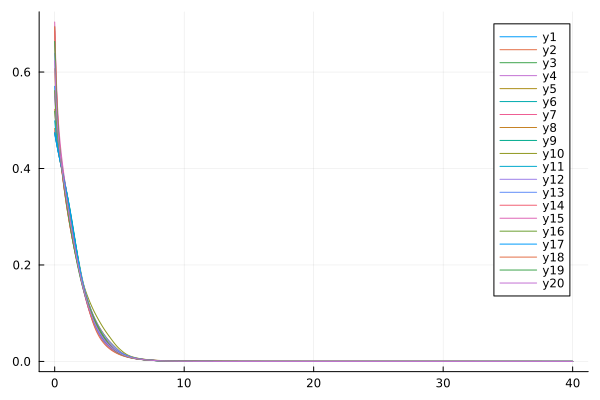

Data behind this chart, as committed beside it:
flowtime, sM2R1, sM2R2, sM2R3, sM2R4, sM2R5, sM2R6, sM2R7, sM2R8, sM2R9, sM2R10, sM2R11, sM2R12, sM2R13, sM2R14, sM2R15, sM2R16, sM2R17, sM2R18, sM2R19, sM2R20
0.0, 0.5704, 0.5228, 0.5186, 0.5578, 0.483, 0.4725, 0.4782, 0.6071, 0.4745, 0.6949, 0.4989, 0.5505, 0.639, 0.685, 0.7038, 0.5615, 0.4735, 0.6931, 0.6634, 0.6233
0.1, 0.5177, 0.4865, 0.4867, 0.5089, 0.4634, 0.4578, 0.4613, 0.5375, 0.4593, 0.5905, 0.4737, 0.506, 0.5608, 0.5844, 0.6029, 0.5099, 0.4583, 0.5887, 0.5713, 0.5465
0.2, 0.4817, 0.4601, 0.4631, 0.4754, 0.4468, 0.4439, 0.4461, 0.4918, 0.4452, 0.5223, 0.454, 0.4747, 0.5092, 0.5184, 0.537, 0.4748, 0.4441, 0.5211, 0.511, 0.4963
0.3, 0.455, 0.4391, 0.444, 0.4503, 0.4318, 0.4305, 0.432, 0.4592, 0.4317, 0.475, 0.4373, 0.4506, 0.4726, 0.4721, 0.4918, 0.4489, 0.4305, 0.4744, 0.4687, 0.4611
0.4, 0.4334, 0.4211, 0.4276, 0.4298, 0.4177, 0.4176, 0.4185, 0.4339, 0.4187, 0.4396, 0.4222, 0.4306, 0.4445, 0.4372, 0.4585, 0.428, 0.4174, 0.4395, 0.4367, 0.4342
0.5, 0.4147, 0.4047, 0.4125, 0.412, 0.4041, 0.4049, 0.4054, 0.4126, 0.4059, 0.4112, 0.4081, 0.4128, 0.4212, 0.4089, 0.4321, 0.4099, 0.4046, 0.4113, 0.4105, 0.4119
0.6, 0.3975, 0.3891, 0.3981, 0.3954, 0.3907, 0.3923, 0.3924, 0.3936, 0.3932, 0.387, 0.3944, 0.3961, 0.4005, 0.3847, 0.4097, 0.3933, 0.3918, 0.387, 0.3878, 0.3922
0.7, 0.3809, 0.3736, 0.3839, 0.3794, 0.3772, 0.3796, 0.3794, 0.3758, 0.3806, 0.3656, 0.3808, 0.3798, 0.3811, 0.3631, 0.3895, 0.3773, 0.3791, 0.3652, 0.3673, 0.3739
0.8, 0.3647, 0.3579, 0.3696, 0.3634, 0.3633, 0.3669, 0.366, 0.3588, 0.3677, 0.346, 0.3671, 0.3635, 0.3626, 0.3436, 0.3706, 0.3613, 0.3661, 0.3451, 0.3482, 0.3563
0.9, 0.3484, 0.3418, 0.355, 0.3472, 0.3488, 0.3539, 0.3521, 0.3421, 0.3546, 0.3277, 0.3529, 0.347, 0.3447, 0.3256, 0.3522, 0.3451, 0.3529, 0.3265, 0.3302, 0.3393
1.0, 0.332, 0.3254, 0.3398, 0.3305, 0.3336, 0.3406, 0.3374, 0.3258, 0.341, 0.3105, 0.3382, 0.3303, 0.3273, 0.3087, 0.334, 0.3286, 0.3391, 0.3091, 0.3129, 0.3227
1.1, 0.3154, 0.3088, 0.3242, 0.3135, 0.3176, 0.3267, 0.3217, 0.3096, 0.3267, 0.2941, 0.323, 0.3138, 0.3104, 0.2927, 0.3159, 0.3119, 0.3246, 0.2928, 0.2962, 0.3065
1.2, 0.2987, 0.2923, 0.3085, 0.2963, 0.3012, 0.3123, 0.3052, 0.2936, 0.3115, 0.2786, 0.3075, 0.2976, 0.2939, 0.2775, 0.2977, 0.2953, 0.3091, 0.2773, 0.28, 0.2905
1.3, 0.2823, 0.2761, 0.2927, 0.2789, 0.2846, 0.2972, 0.2884, 0.2779, 0.2954, 0.2638, 0.2918, 0.2818, 0.2778, 0.2629, 0.2796, 0.279, 0.2928, 0.2625, 0.2644, 0.2748
1.4, 0.2662, 0.2604, 0.277, 0.2618, 0.268, 0.2813, 0.2717, 0.2625, 0.2787, 0.2497, 0.2758, 0.2665, 0.2622, 0.2489, 0.2618, 0.263, 0.2759, 0.2484, 0.2493, 0.2593
1.5, 0.2506, 0.2451, 0.2615, 0.2452, 0.2516, 0.2646, 0.2551, 0.2475, 0.262, 0.2364, 0.2598, 0.2517, 0.2472, 0.2354, 0.2446, 0.2474, 0.259, 0.2349, 0.2347, 0.2441
1.6, 0.2354, 0.2304, 0.2462, 0.2294, 0.2356, 0.2476, 0.2389, 0.233, 0.2456, 0.2237, 0.2439, 0.2373, 0.2329, 0.2224, 0.2284, 0.2323, 0.2425, 0.2219, 0.2207, 0.2293
1.7, 0.2209, 0.2163, 0.2311, 0.2146, 0.2201, 0.2308, 0.2231, 0.219, 0.2296, 0.2118, 0.2283, 0.2234, 0.2192, 0.2099, 0.2132, 0.2178, 0.2264, 0.2093, 0.2073, 0.2148
1.8, 0.207, 0.2028, 0.2164, 0.2006, 0.2053, 0.2145, 0.2081, 0.2057, 0.214, 0.2006, 0.2131, 0.21, 0.2062, 0.1977, 0.199, 0.2041, 0.2108, 0.197, 0.1946, 0.201
1.9, 0.1937, 0.1899, 0.2021, 0.1875, 0.1912, 0.1989, 0.1938, 0.193, 0.199, 0.1899, 0.1985, 0.197, 0.1938, 0.186, 0.1857, 0.1911, 0.1959, 0.1852, 0.1824, 0.1878
2.0, 0.1811, 0.1776, 0.1884, 0.1751, 0.178, 0.1842, 0.1804, 0.181, 0.1847, 0.18, 0.1846, 0.1845, 0.1821, 0.1748, 0.1732, 0.1789, 0.1818, 0.1737, 0.1709, 0.1754
2.1, 0.1692, 0.166, 0.1754, 0.1633, 0.1655, 0.1702, 0.1679, 0.1697, 0.1712, 0.1705, 0.1714, 0.1725, 0.1709, 0.164, 0.1613, 0.1674, 0.1686, 0.1625, 0.1601, 0.1637
2.2, 0.158, 0.1549, 0.1631, 0.1521, 0.1539, 0.1571, 0.1562, 0.159, 0.1584, 0.1617, 0.1591, 0.161, 0.1603, 0.1537, 0.15, 0.1567, 0.1561, 0.1517, 0.15, 0.1527
2.3, 0.1474, 0.1445, 0.1516, 0.1413, 0.143, 0.1449, 0.1454, 0.1489, 0.1465, 0.1533, 0.1474, 0.1501, 0.1503, 0.144, 0.1392, 0.1467, 0.1446, 0.1411, 0.1405, 0.1423
2.4, 0.1375, 0.1348, 0.1408, 0.1309, 0.1328, 0.1336, 0.1353, 0.1394, 0.1355, 0.1454, 0.1365, 0.1397, 0.1408, 0.1347, 0.129, 0.1373, 0.1338, 0.1307, 0.1316, 0.1326
2.5, 0.1281, 0.1256, 0.1309, 0.1209, 0.1233, 0.123, 0.126, 0.1306, 0.1253, 0.1379, 0.1263, 0.13, 0.1319, 0.1259, 0.1193, 0.1285, 0.1238, 0.1206, 0.1233, 0.1234
2.6, 0.1193, 0.117, 0.1217, 0.1114, 0.1145, 0.1133, 0.1174, 0.1223, 0.1158, 0.1309, 0.1167, 0.1209, 0.1235, 0.1176, 0.1103, 0.1203, 0.1146, 0.1109, 0.1155, 0.1148
2.7, 0.1111, 0.109, 0.1131, 0.1024, 0.1062, 0.1043, 0.1094, 0.1145, 0.1071, 0.1242, 0.1078, 0.1124, 0.1156, 0.1096, 0.102, 0.1126, 0.1061, 0.1017, 0.1081, 0.1067
2.8, 0.1034, 0.1015, 0.1052, 0.09396, 0.09857, 0.096, 0.1019, 0.1073, 0.09912, 0.1179, 0.09949, 0.1044, 0.1081, 0.1022, 0.09419, 0.1053, 0.09816, 0.09304, 0.1012, 0.09909
2.9, 0.09611, 0.0946, 0.09788, 0.08613, 0.09147, 0.08835, 0.09491, 0.1006, 0.09175, 0.1119, 0.09176, 0.09705, 0.1012, 0.09513, 0.08698, 0.09855, 0.09083, 0.08481, 0.09469, 0.09197
3.0, 0.08931, 0.08814, 0.09107, 0.0789, 0.08488, 0.08131, 0.08841, 0.09435, 0.08497, 0.1062, 0.08459, 0.09019, 0.09467, 0.08853, 0.0803, 0.09219, 0.08403, 0.07711, 0.08851, 0.0853
3.1, 0.08292, 0.08215, 0.08473, 0.07227, 0.07879, 0.07481, 0.08232, 0.08853, 0.07872, 0.1008, 0.07796, 0.08383, 0.08857, 0.08232, 0.07412, 0.0862, 0.07771, 0.07006, 0.08265, 0.07908
3.2, 0.07693, 0.07661, 0.07882, 0.06622, 0.07316, 0.06882, 0.07662, 0.0831, 0.07298, 0.09557, 0.07185, 0.07794, 0.08287, 0.07643, 0.0684, 0.08054, 0.07186, 0.06371, 0.07709, 0.07328
3.3, 0.07131, 0.07147, 0.07331, 0.06071, 0.06796, 0.06329, 0.07128, 0.07802, 0.06769, 0.09057, 0.06622, 0.07248, 0.07754, 0.07081, 0.06311, 0.07518, 0.06643, 0.05805, 0.07185, 0.06788
3.4, 0.06605, 0.06672, 0.06816, 0.0557, 0.06317, 0.05818, 0.06629, 0.07326, 0.06281, 0.08574, 0.06106, 0.06741, 0.07255, 0.0654, 0.05822, 0.07005, 0.06139, 0.05301, 0.06692, 0.06286
3.5, 0.06111, 0.06233, 0.06334, 0.05114, 0.05874, 0.05346, 0.06162, 0.06875, 0.05831, 0.08104, 0.05631, 0.06271, 0.06788, 0.06019, 0.0537, 0.06513, 0.05674, 0.04849, 0.06228, 0.0582
3.6, 0.05649, 0.05827, 0.05884, 0.047, 0.05466, 0.0491, 0.05725, 0.06445, 0.05414, 0.07647, 0.05195, 0.05833, 0.0635, 0.05518, 0.04951, 0.06037, 0.05245, 0.04444, 0.05788, 0.05387
3.7, 0.05215, 0.0545, 0.05464, 0.04321, 0.05088, 0.04509, 0.05318, 0.06034, 0.05026, 0.07206, 0.04795, 0.05425, 0.05938, 0.05045, 0.04563, 0.05575, 0.04849, 0.04078, 0.05366, 0.04986
3.8, 0.0481, 0.05099, 0.05072, 0.03976, 0.04737, 0.0414, 0.04939, 0.05639, 0.04666, 0.06783, 0.04427, 0.05045, 0.05551, 0.04605, 0.04203, 0.0513, 0.04486, 0.03747, 0.04955, 0.04613
3.9, 0.0443, 0.04771, 0.04706, 0.03661, 0.04409, 0.03803, 0.04585, 0.05262, 0.04329, 0.06378, 0.04088, 0.04688, 0.05186, 0.04202, 0.03871, 0.04705, 0.04152, 0.03447, 0.04552, 0.04268
4.0, 0.04076, 0.04462, 0.04364, 0.03373, 0.04097, 0.03494, 0.04253, 0.04908, 0.04014, 0.0599, 0.03774, 0.04353, 0.04841, 0.03835, 0.03565, 0.04305, 0.03846, 0.03173, 0.0416, 0.03948
4.1, 0.03748, 0.04168, 0.04042, 0.03108, 0.03796, 0.03211, 0.03942, 0.04577, 0.03719, 0.05614, 0.03484, 0.04037, 0.04514, 0.03503, 0.03282, 0.03933, 0.03565, 0.02923, 0.03786, 0.03651
4.2, 0.03444, 0.03884, 0.03738, 0.02866, 0.03498, 0.02953, 0.03648, 0.04268, 0.03443, 0.05245, 0.03214, 0.03738, 0.04202, 0.03204, 0.03022, 0.03591, 0.03307, 0.02694, 0.03439, 0.03376
4.3, 0.03163, 0.03604, 0.0345, 0.02644, 0.03202, 0.02717, 0.03371, 0.03978, 0.03187, 0.04879, 0.02963, 0.03455, 0.03903, 0.02934, 0.02784, 0.03278, 0.0307, 0.02485, 0.03124, 0.0312
4.4, 0.02905, 0.03322, 0.03176, 0.02439, 0.0291, 0.025, 0.03109, 0.037, 0.02947, 0.04514, 0.02729, 0.03187, 0.03616, 0.02691, 0.02565, 0.02992, 0.02851, 0.02293, 0.02841, 0.02883
4.5, 0.02669, 0.03035, 0.02917, 0.02252, 0.02633, 0.02302, 0.02861, 0.03429, 0.02725, 0.04153, 0.02512, 0.02934, 0.03338, 0.0247, 0.02365, 0.02731, 0.0265, 0.02117, 0.02588, 0.02663
4.6, 0.02453, 0.02746, 0.02672, 0.02079, 0.02382, 0.02121, 0.02628, 0.03163, 0.02518, 0.03802, 0.02311, 0.02697, 0.03068, 0.02271, 0.02181, 0.02493, 0.02463, 0.01955, 0.02362, 0.02458
4.7, 0.02255, 0.02464, 0.02443, 0.0192, 0.02161, 0.01954, 0.02409, 0.02901, 0.02324, 0.0347, 0.02125, 0.02475, 0.02806, 0.02089, 0.02012, 0.02278, 0.02289, 0.01806, 0.02159, 0.02267
4.8, 0.02073, 0.02205, 0.02232, 0.01774, 0.01968, 0.01801, 0.02204, 0.02649, 0.02142, 0.03163, 0.01953, 0.0227, 0.02556, 0.01924, 0.01857, 0.02083, 0.02127, 0.01669, 0.01976, 0.02089
4.9, 0.01908, 0.01978, 0.02039, 0.01639, 0.01798, 0.0166, 0.02013, 0.0241, 0.01972, 0.0288, 0.01795, 0.02081, 0.02322, 0.01774, 0.01715, 0.01906, 0.01975, 0.01543, 0.01812, 0.01922
5.0, 0.01756, 0.01784, 0.01863, 0.01514, 0.01647, 0.01531, 0.01836, 0.02187, 0.01811, 0.02618, 0.0165, 0.01907, 0.02106, 0.01637, 0.01585, 0.01746, 0.01831, 0.01426, 0.01663, 0.01766
5.1, 0.01617, 0.01617, 0.01704, 0.014, 0.01511, 0.01413, 0.01673, 0.01982, 0.01661, 0.02373, 0.01518, 0.01748, 0.01911, 0.01511, 0.01465, 0.01601, 0.01695, 0.01319, 0.01527, 0.0162
5.2, 0.01489, 0.01472, 0.0156, 0.01294, 0.01389, 0.01303, 0.01526, 0.01796, 0.01521, 0.02142, 0.01396, 0.01603, 0.01736, 0.01396, 0.01354, 0.0147, 0.01565, 0.0122, 0.01404, 0.01486
5.3, 0.01372, 0.01345, 0.01429, 0.01197, 0.01277, 0.01203, 0.01392, 0.0163, 0.01393, 0.01925, 0.01285, 0.01471, 0.0158, 0.01291, 0.01252, 0.01351, 0.01441, 0.01129, 0.01292, 0.01361
5.4, 0.01265, 0.01231, 0.01311, 0.01107, 0.01176, 0.0111, 0.01271, 0.01483, 0.01275, 0.01726, 0.01183, 0.01351, 0.01441, 0.01194, 0.01158, 0.01243, 0.01324, 0.01044, 0.0119, 0.01247
5.5, 0.01167, 0.01129, 0.01203, 0.01023, 0.01083, 0.01025, 0.01163, 0.01351, 0.01167, 0.01548, 0.01089, 0.01241, 0.01317, 0.01105, 0.01072, 0.01144, 0.01215, 0.009663, 0.01096, 0.01144
5.6, 0.01076, 0.01038, 0.01105, 0.009467, 0.009982, 0.009464, 0.01066, 0.01234, 0.0107, 0.01391, 0.01004, 0.0114, 0.01205, 0.01023, 0.009916, 0.01053, 0.01113, 0.008943, 0.01011, 0.01049
5.7, 0.009931, 0.009542, 0.01016, 0.008759, 0.009204, 0.00874, 0.009776, 0.0113, 0.00981, 0.01256, 0.009249, 0.01049, 0.01104, 0.009482, 0.009179, 0.009706, 0.01019, 0.008278, 0.00932, 0.009633
5.8, 0.009167, 0.008784, 0.009345, 0.008104, 0.008489, 0.008073, 0.008978, 0.01036, 0.009003, 0.01139, 0.008527, 0.00965, 0.01012, 0.00879, 0.008498, 0.008949, 0.00933, 0.007664, 0.0086, 0.008853
5.9, 0.008465, 0.008092, 0.008601, 0.007499, 0.007833, 0.007457, 0.008255, 0.009509, 0.008269, 0.01037, 0.007864, 0.008886, 0.009293, 0.008151, 0.00787, 0.008256, 0.008546, 0.007096, 0.007939, 0.008144
... 341 more rows
